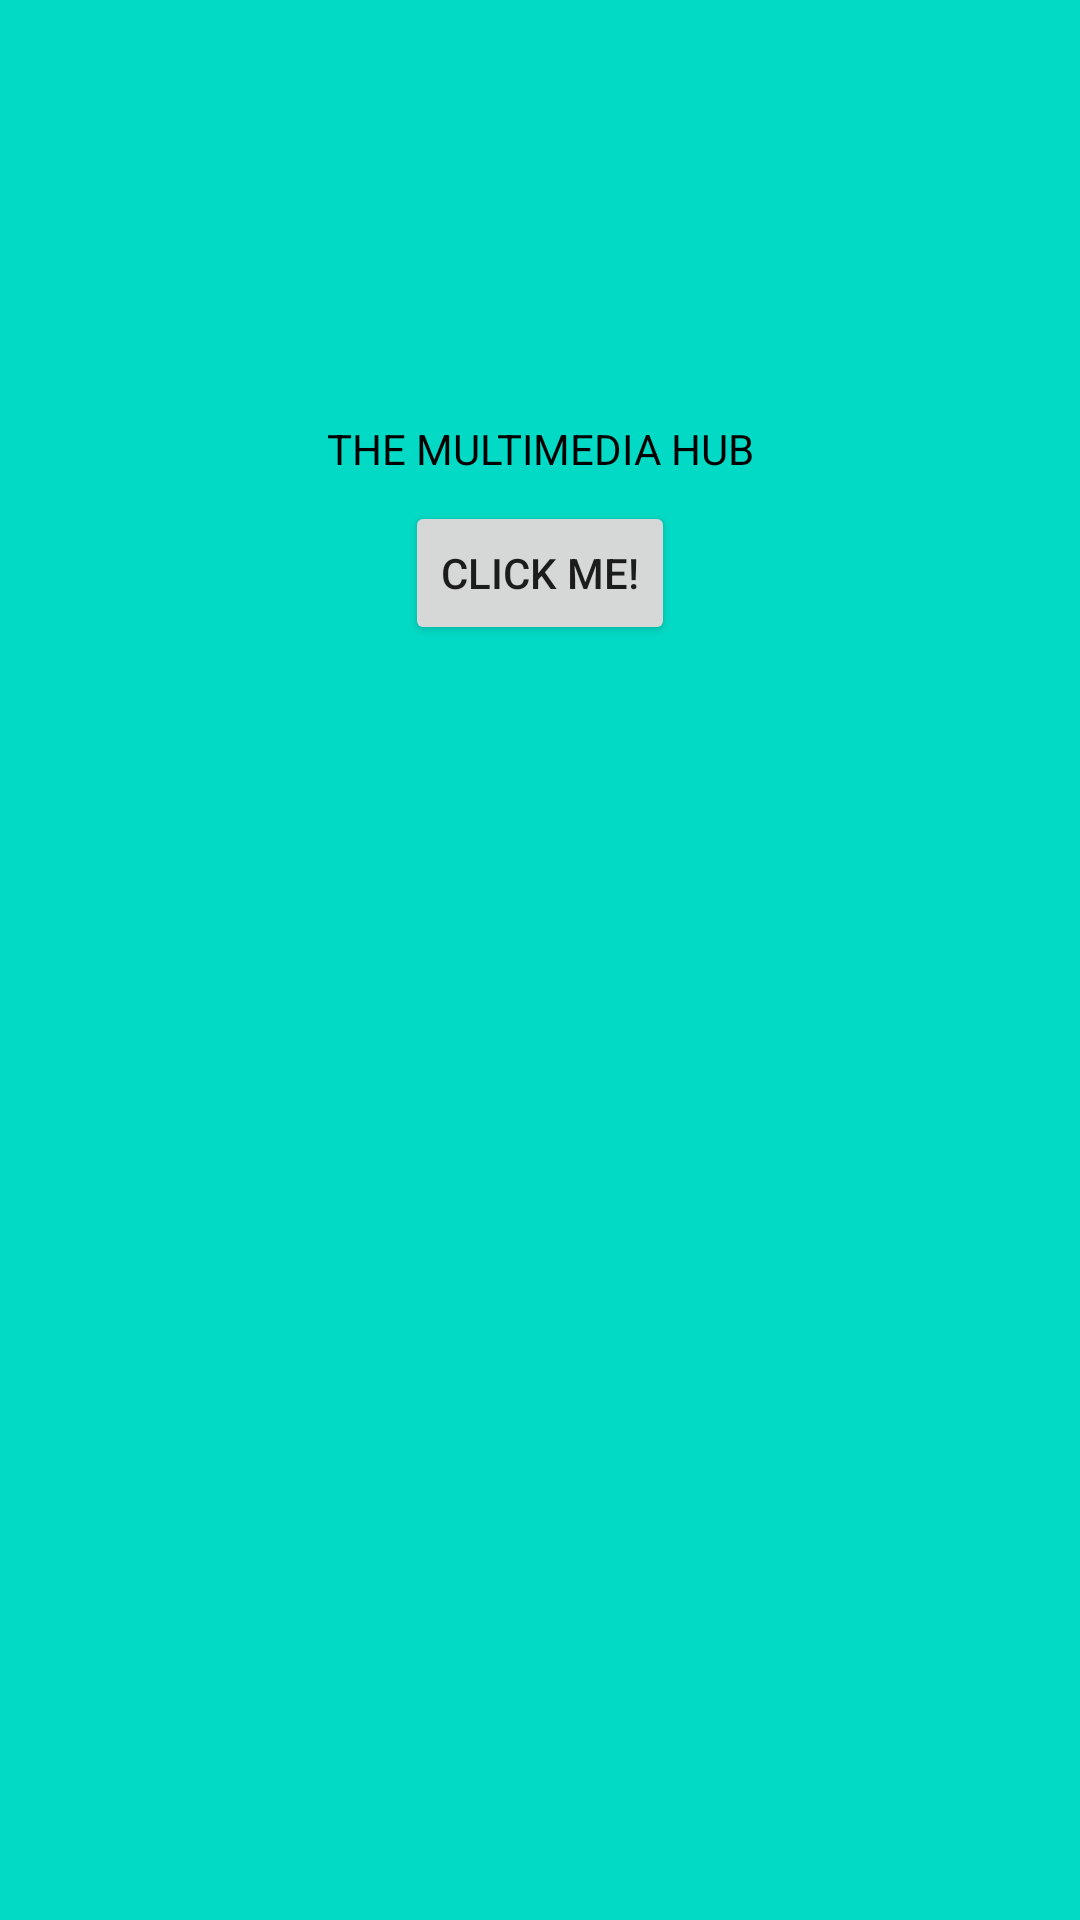

Produce the Android XML layout that renders to this screen, including the resource entries it uses.
<!-- AndroidManifest.xml: application theme Theme.MyApplication -->
<!-- res/layout/activity_main.xml -->
<?xml version="1.0" encoding="utf-8"?>
<androidx.constraintlayout.widget.ConstraintLayout
    xmlns:android="http://schemas.android.com/apk/res/android"
    xmlns:app="http://schemas.android.com/apk/res-auto"
    xmlns:tools="http://schemas.android.com/tools"
    android:layout_width="match_parent"
    android:layout_height="match_parent"
    android:background="@color/teal_200"
    tools:context=".MainActivity">

    <TextView
        android:id="@+id/textView"
        android:layout_width="wrap_content"
        android:layout_height="wrap_content"
        android:layout_marginTop="140dp"
        android:text="@string/the_multimedia_hub"
        android:textColor="#000000"
        app:layout_constraintEnd_toEndOf="parent"
        app:layout_constraintStart_toStartOf="parent"
        app:layout_constraintTop_toTopOf="parent" />

    <Button
        android:id="@+id/button"
        android:layout_width="wrap_content"
        android:layout_height="wrap_content"
        android:layout_marginTop="8dp"
        android:text="@string/Click_me"
        app:layout_constraintEnd_toEndOf="parent"
        app:layout_constraintStart_toStartOf="parent"
        app:layout_constraintTop_toBottomOf="@+id/textView" />
</androidx.constraintlayout.widget.ConstraintLayout>
<!-- resources referenced by this layout -->
<resources>
  <color name="teal_200">#FF03DAC5</color>
  <string name="Click_me">Click Me!</string>
  <string name="the_multimedia_hub">THE MULTIMEDIA HUB</string>
  <style name="Theme.MyApplication" parent="Theme.MaterialComponents.DayNight.NoActionBar">
           <item name="colorPrimary">@color/white</item>
          <item name="colorPrimaryDark">@color/teal_200</item>
          <item name="colorAccent">@color/purple_200</item>
      </style>
  <color name="white">#FFFFFFFF</color>
  <color name="purple_200">#FFBB86FC</color>
</resources>
